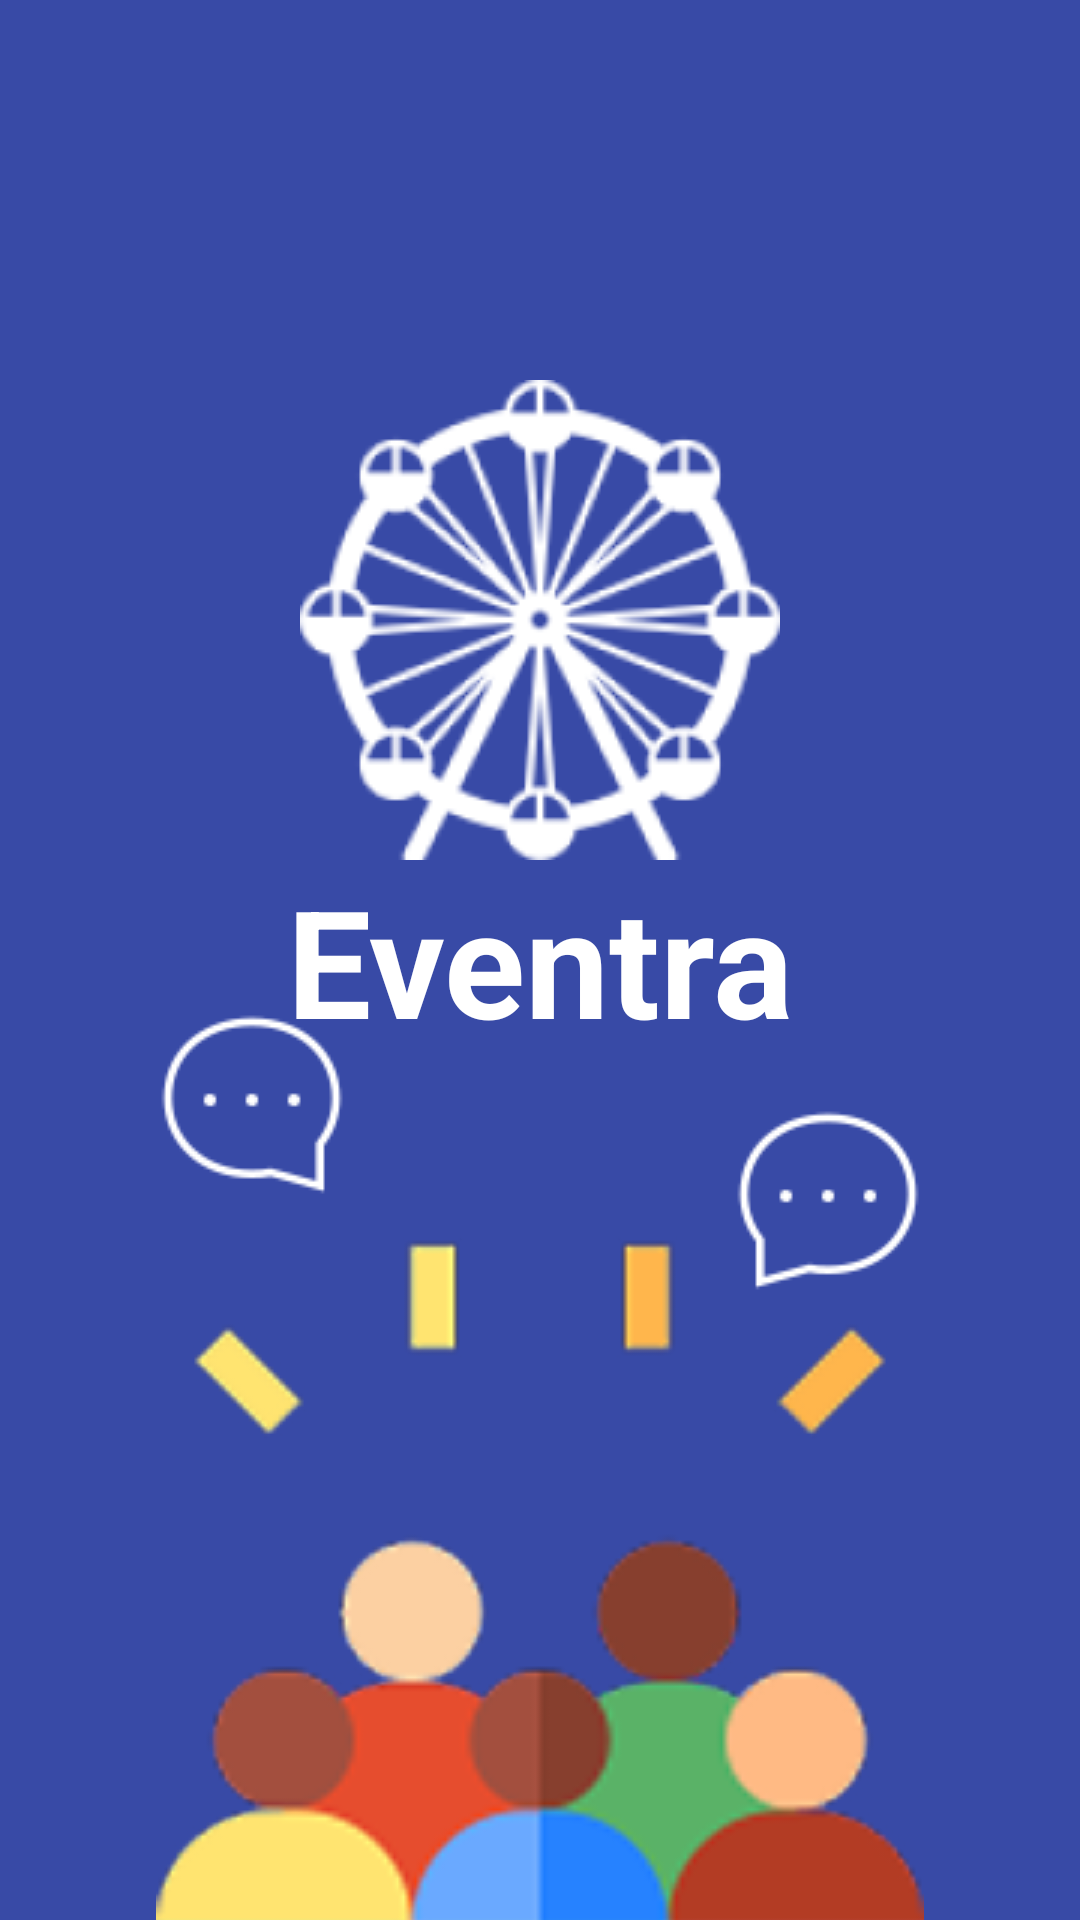

This screen was rendered from an Android layout file. Write that file and the resources it references.
<!-- AndroidManifest.xml: application theme Base.Theme.Eventra -->
<!-- res/layout/activity_splash.xml -->
<?xml version="1.0" encoding="utf-8"?>
<androidx.constraintlayout.widget.ConstraintLayout xmlns:android="http://schemas.android.com/apk/res/android"
    android:layout_width="match_parent"
    android:layout_height="match_parent"
    xmlns:app="http://schemas.android.com/apk/res-auto"
    android:background="@color/main">

    <ImageView
        android:id="@+id/ferris_icon"
        android:layout_width="wrap_content"
        android:layout_height="wrap_content"
        android:src="@drawable/splash_ferris_icon"
        app:layout_constraintStart_toStartOf="parent"
        app:layout_constraintEnd_toEndOf="parent"
        app:layout_constraintBottom_toTopOf="@id/app_name" />

    <TextView
        android:id="@+id/app_name"
        android:layout_width="wrap_content"
        android:layout_height="wrap_content"
        android:text="Eventra"
        android:textColor="@color/white"
        android:textStyle="bold"
        android:textSize="50dp"
        app:layout_constraintStart_toStartOf="parent"
        app:layout_constraintEnd_toEndOf="parent"
        app:layout_constraintTop_toTopOf="parent"
        app:layout_constraintBottom_toBottomOf="parent"/>

    <ImageView
        android:id="@+id/people_icon"
        android:layout_width="wrap_content"
        android:layout_height="wrap_content"
        android:src="@drawable/people_icon"
        app:layout_constraintStart_toStartOf="parent"
        app:layout_constraintEnd_toEndOf="parent"
        app:layout_constraintTop_toBottomOf="@id/app_name"
        app:layout_constraintBottom_toBottomOf="parent" />
</androidx.constraintlayout.widget.ConstraintLayout>
<!-- resources referenced by this layout -->
<resources>
  <color name="main">#384AA6</color>
  <color name="white">#FFFFFFFF</color>
  <!-- drawable people_icon: png bitmap (drawable, 26764 bytes) -->
  <!-- drawable splash_ferris_icon: png bitmap (drawable, 17369 bytes) -->
  <style name="Base.Theme.Eventra" parent="Theme.MaterialComponents.DayNight.NoActionBar">
          
          
          <item name="android:windowLightStatusBar">false</item>
          <item name="android:statusBarColor">@android:color/transparent</item>
          <item name="android:windowIsTranslucent">true</item>
      </style>
</resources>
